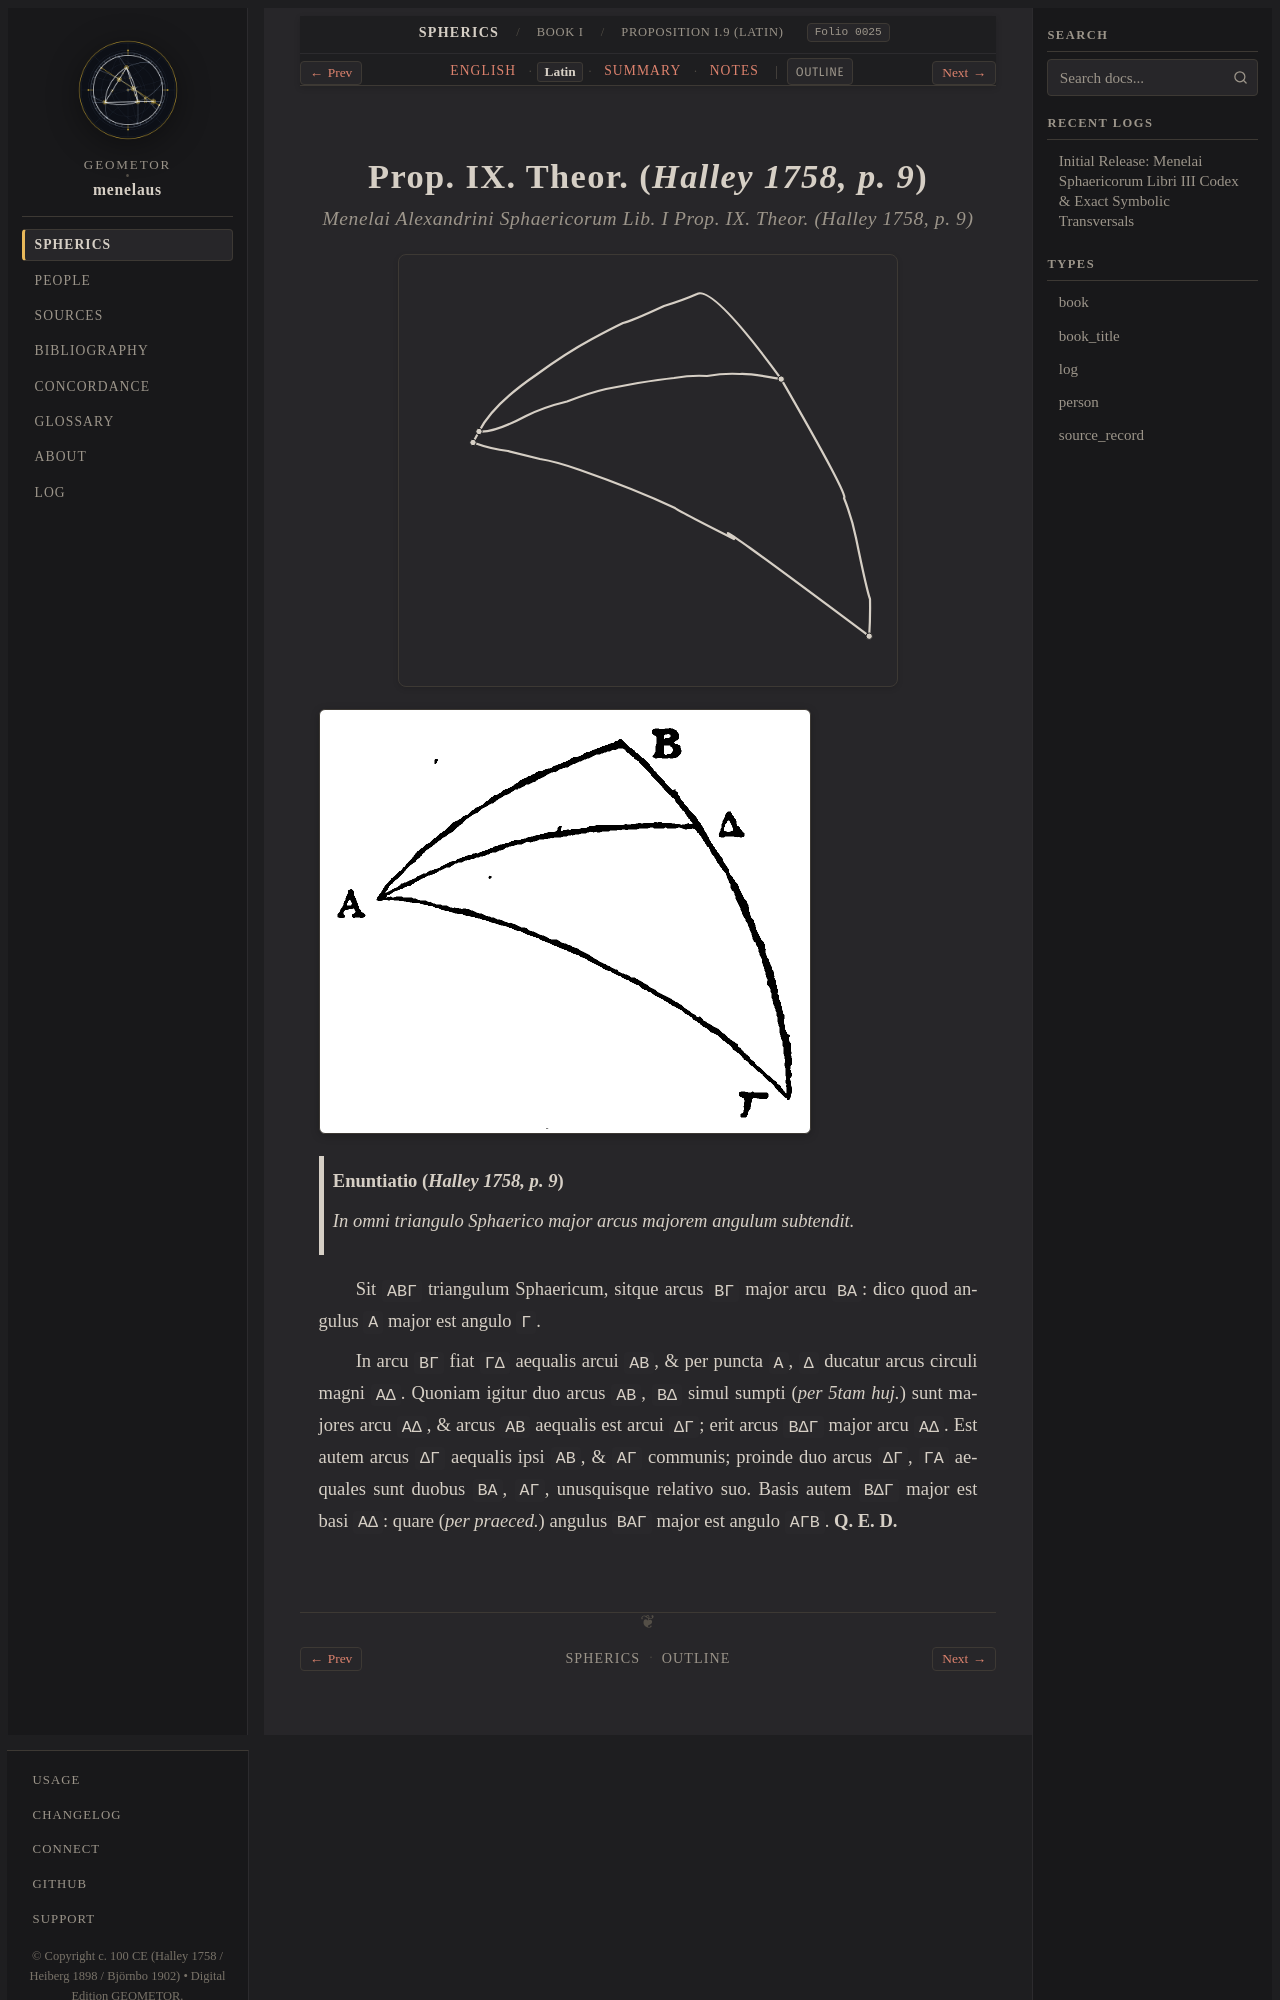

repository: geometor/menelaus · page: sphaerica/liber_i/prop_09/la.html · generator: sphinx

:layout: book
:order: 7
:canonical_id: I.9
:breadcrumb_title: Proposition I.9 (Latin)
:folio: halley_1758_menelai_sphaericorum:0025
:tracks: English: index | Latin: la | Summary: summary | Notes: notes

.. _sphaerica-i-9-la:
.. _liber-i-prop-09-la:
